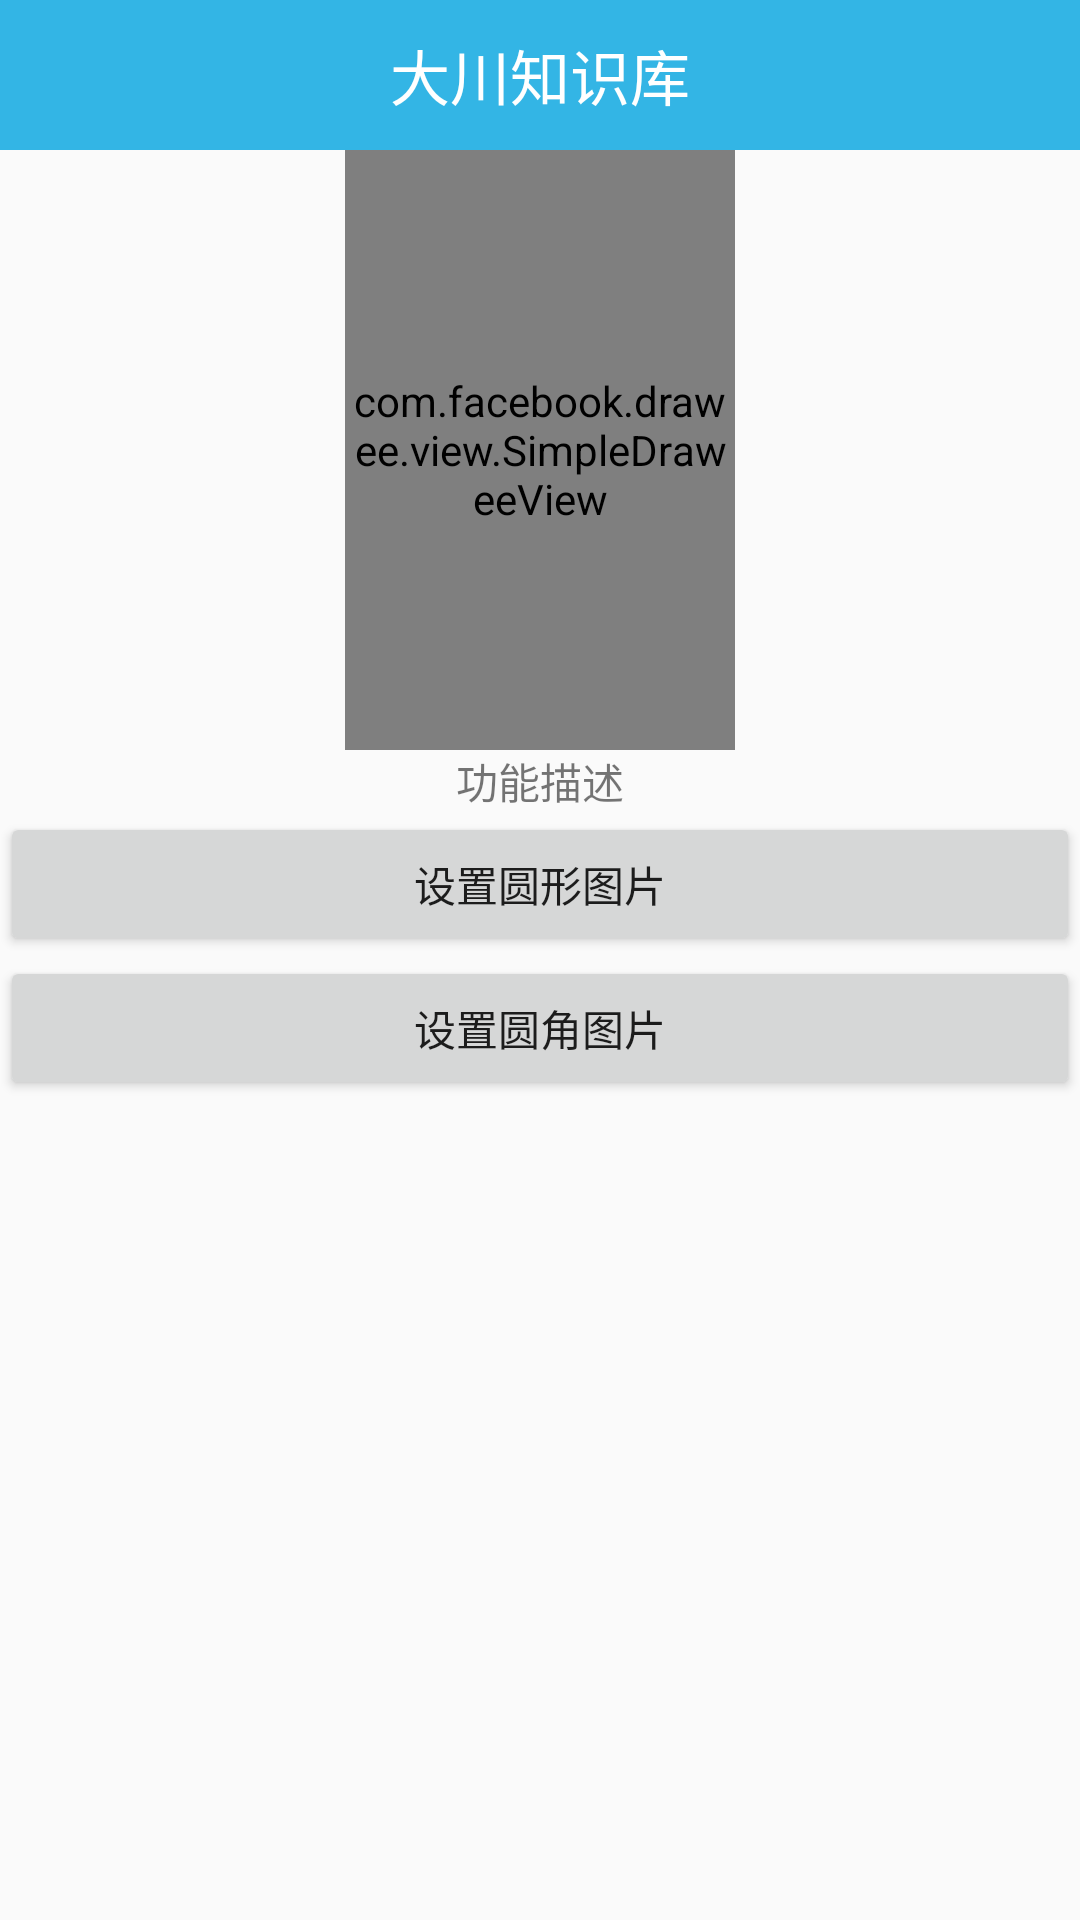

The Android layout XML behind this screen, and the referenced resources:
<!-- AndroidManifest.xml: application theme AppTheme -->
<!-- res/layout/activity_fresco_round.xml -->
<?xml version="1.0" encoding="utf-8"?>
<LinearLayout xmlns:android="http://schemas.android.com/apk/res/android"
    xmlns:fresco="http://schemas.android.com/apk/res-auto"
    xmlns:tools="http://schemas.android.com/tools"
    android:id="@+id/activity_fresco_crop"
    android:layout_width="match_parent"
    android:layout_height="match_parent"
    android:orientation="vertical"
    tools:context="com.growing.wdc.sgg_test.activity.fresco.FrescoCropActivity">


    <include layout="@layout/thitlebar" />

    <com.facebook.drawee.view.SimpleDraweeView
        android:id="@+id/my_image_view"
        android:layout_width="130dp"
        android:layout_height="200dp"
        android:layout_gravity="center"
        fresco:placeholderImage="@drawable/ic_launcher" />

    <TextView
        android:id="@+id/txt_description"
        android:layout_width="match_parent"
        android:layout_height="wrap_content"
        android:gravity="center"
        android:text="功能描述" />

    <ScrollView
        android:layout_width="match_parent"
        android:layout_height="match_parent">

        <LinearLayout
            android:layout_width="match_parent"
            android:layout_height="match_parent"
            android:orientation="vertical">


            <Button
                android:id="@+id/btn_circle"
                android:layout_width="match_parent"
                android:layout_height="wrap_content"
                android:text="设置圆形图片" />

            <Button
                android:id="@+id/btn_round"
                android:layout_width="match_parent"
                android:layout_height="wrap_content"
                android:text="设置圆角图片" />


        </LinearLayout>
    </ScrollView>
</LinearLayout>
<!-- res/layout/thitlebar.xml (included above) -->
<?xml version="1.0" encoding="utf-8"?>
<LinearLayout xmlns:android="http://schemas.android.com/apk/res/android"
    android:layout_width="match_parent"
    android:layout_height="50dp"
    android:background="@android:color/holo_blue_light"
    android:gravity="center"
    android:orientation="horizontal">

    <TextView
        android:layout_width="wrap_content"
        android:layout_height="wrap_content"
        android:text="大川知识库"
        android:textColor="@android:color/white"
        android:textSize="20sp" />

</LinearLayout>
<!-- resources referenced by this layout -->
<resources>
  <style name="AppTheme" parent="Theme.AppCompat.Light.DarkActionBar">
          
          <item name="colorPrimary">@color/colorPrimary</item>
          <item name="colorPrimaryDark">@color/colorPrimaryDark</item>
          <item name="colorAccent">@color/colorAccent</item>
      </style>
  <!-- not gathered from this repository: default colours our renderer supplied (Android Studio template values) -->
  <color name="colorPrimary">#FF6200EE</color>
  <color name="colorPrimaryDark">#FF3700B3</color>
  <color name="colorAccent">#FF03DAC5</color>
</resources>
